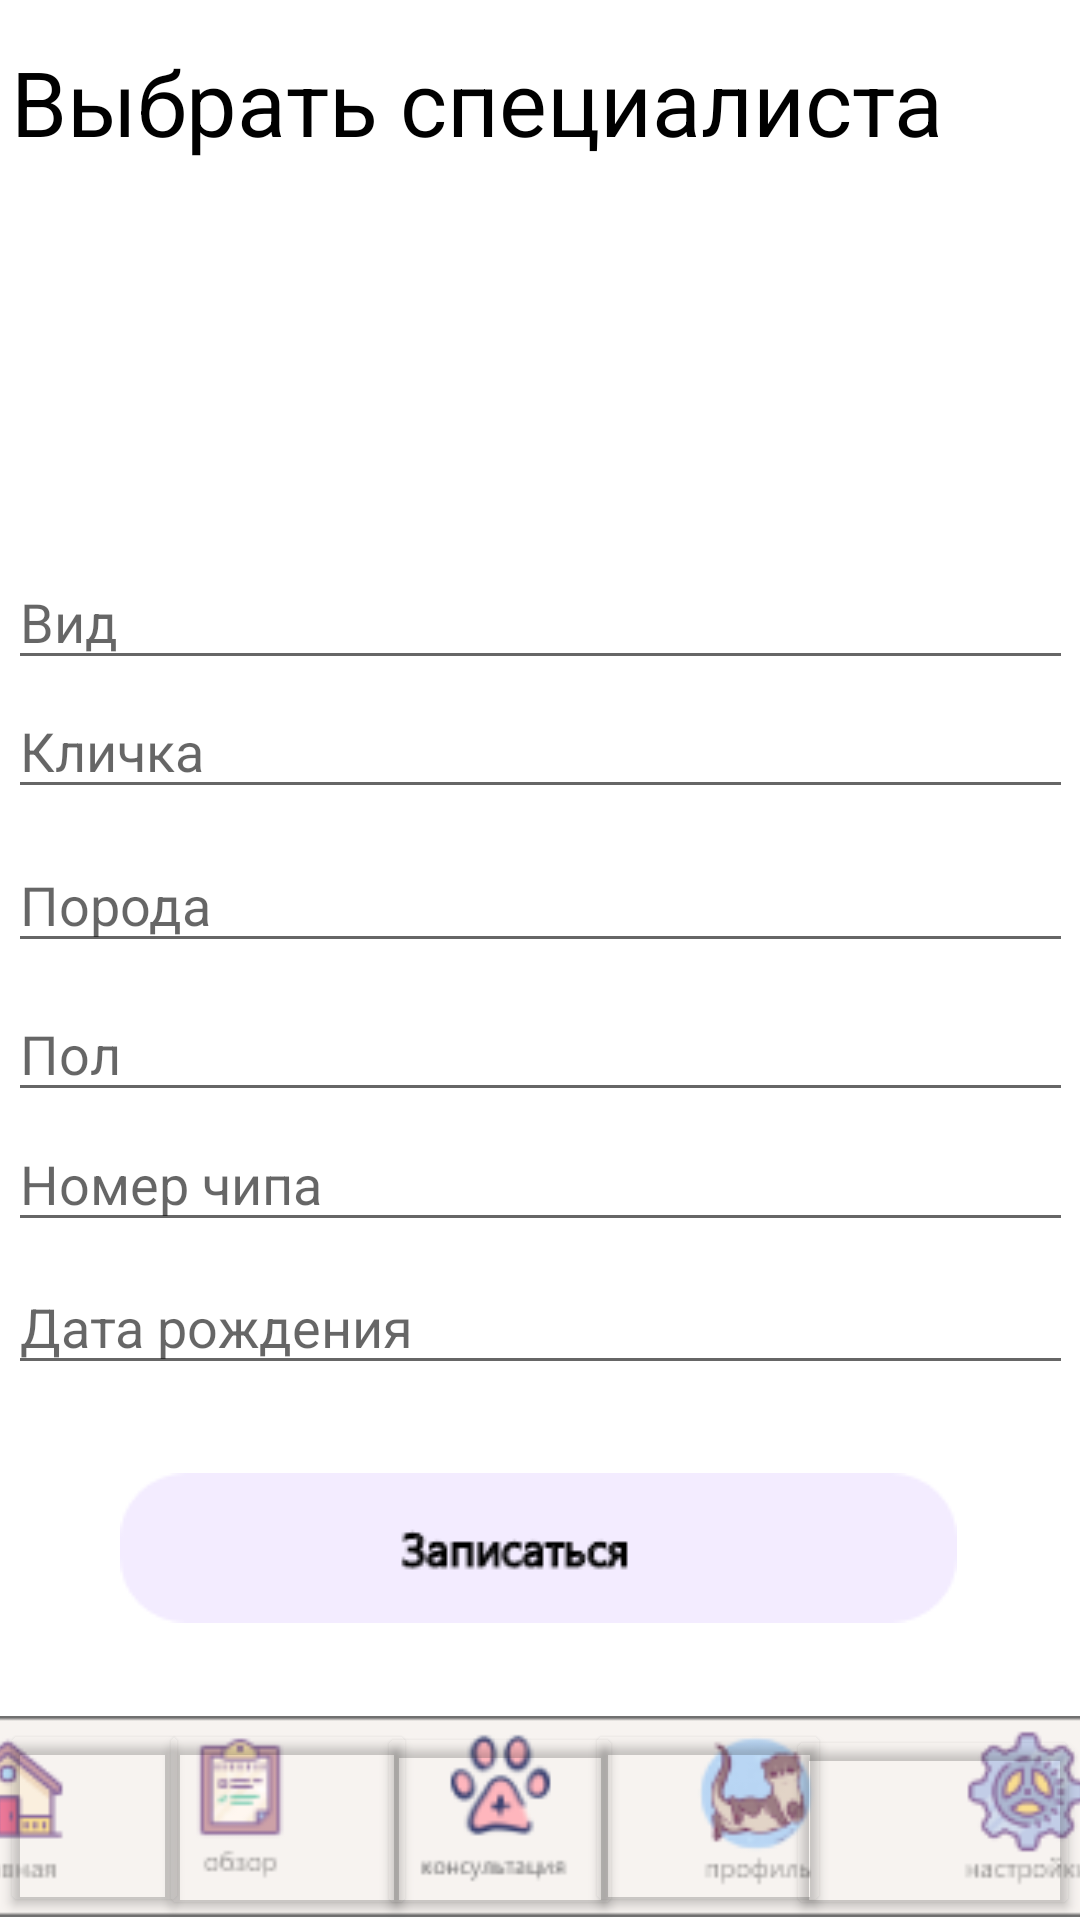

Android layout source for this screen:
<!-- AndroidManifest.xml: application theme Theme.OtterLLC -->
<!-- res/layout/obzor_activity.xml -->
<?xml version="1.0" encoding="utf-8"?>
<androidx.constraintlayout.widget.ConstraintLayout xmlns:android="http://schemas.android.com/apk/res/android"
    xmlns:app="http://schemas.android.com/apk/res-auto"
    xmlns:tools="http://schemas.android.com/tools"
    android:layout_width="match_parent"
    android:layout_height="match_parent">

    <EditText
        android:id="@+id/editText6"
        android:layout_width="355dp"
        android:layout_height="39dp"
        android:fontFamily="sans-serif"
        android:hint="Кличка"
        android:paddingTop="4dp"
        android:paddingBottom="4dp"
        app:layout_constraintBottom_toBottomOf="parent"
        app:layout_constraintEnd_toEndOf="parent"
        app:layout_constraintStart_toStartOf="parent"
        app:layout_constraintTop_toTopOf="parent"
        app:layout_constraintVertical_bias="0.384" />

    <EditText
        android:id="@+id/editText7"
        android:layout_width="355dp"
        android:layout_height="39dp"
        android:fontFamily="sans-serif"
        android:hint="Вид"
        android:paddingTop="4dp"
        android:paddingBottom="4dp"
        app:layout_constraintBottom_toBottomOf="parent"
        app:layout_constraintEnd_toEndOf="parent"
        app:layout_constraintStart_toStartOf="parent"
        app:layout_constraintTop_toTopOf="parent"
        app:layout_constraintVertical_bias="0.312" />

    <EditText
        android:id="@+id/editText8"
        android:layout_width="355dp"
        android:layout_height="39dp"
        android:fontFamily="sans-serif"
        android:hint="Порода"
        android:paddingTop="4dp"
        android:paddingBottom="4dp"
        app:layout_constraintBottom_toBottomOf="parent"
        app:layout_constraintEnd_toEndOf="parent"
        app:layout_constraintStart_toStartOf="parent"
        app:layout_constraintTop_toTopOf="parent"
        app:layout_constraintVertical_bias="0.469" />

    <EditText
        android:id="@+id/editText9"
        android:layout_width="355dp"
        android:layout_height="39dp"
        android:fontFamily="sans-serif"
        android:hint="Дата рождения"
        android:paddingTop="4dp"
        android:paddingBottom="4dp"
        app:layout_constraintBottom_toBottomOf="parent"
        app:layout_constraintEnd_toEndOf="parent"
        app:layout_constraintStart_toStartOf="parent"
        app:layout_constraintTop_toTopOf="parent"
        app:layout_constraintVertical_bias="0.703" />

    <EditText
        android:id="@+id/editText11"
        android:layout_width="355dp"
        android:layout_height="39dp"
        android:fontFamily="sans-serif"
        android:hint="Номер чипа"
        android:paddingTop="4dp"
        android:paddingBottom="4dp"
        app:layout_constraintBottom_toBottomOf="parent"
        app:layout_constraintEnd_toEndOf="parent"
        app:layout_constraintStart_toStartOf="parent"
        app:layout_constraintTop_toTopOf="parent"
        app:layout_constraintVertical_bias="0.624" />

    <EditText
        android:id="@+id/editText10"
        android:layout_width="355dp"
        android:layout_height="39dp"
        android:fontFamily="sans-serif"
        android:hint="Пол"
        android:paddingTop="4dp"
        android:paddingBottom="4dp"
        app:layout_constraintBottom_toBottomOf="parent"
        app:layout_constraintEnd_toEndOf="parent"
        app:layout_constraintStart_toStartOf="parent"
        app:layout_constraintTop_toTopOf="parent"
        app:layout_constraintVertical_bias="0.552" />

    <TextView
        android:id="@+id/textView25"
        android:layout_width="329dp"
        android:layout_height="42dp"
        android:text="Выбрать специалиста"
        android:textSize="30dp"
        app:layout_constraintBottom_toBottomOf="parent"
        app:layout_constraintEnd_toEndOf="parent"
        app:layout_constraintHorizontal_bias="0.117"
        app:layout_constraintStart_toStartOf="parent"
        app:layout_constraintTop_toTopOf="parent"
        app:layout_constraintVertical_bias="0.023"
        android:textColor="@color/black"/>

    <ImageView
        android:id="@+id/imageView13"
        android:layout_width="720dp"
        android:layout_height="67dp"
        app:layout_constraintBottom_toBottomOf="parent"
        app:layout_constraintEnd_toEndOf="parent"
        app:layout_constraintHorizontal_bias="0.501"
        app:layout_constraintStart_toStartOf="parent"
        app:layout_constraintTop_toTopOf="parent"
        app:layout_constraintVertical_bias="0.998"
        app:srcCompat="@drawable/menu" />

    <Button
        android:id="@+id/button10"
        android:layout_width="63dp"
        android:layout_height="66dp"
        android:backgroundTint="@android:color/transparent"
        android:onClick="to_menu"
        android:text=""
        android:visibility="visible"
        app:layout_constraintBottom_toBottomOf="parent"
        app:layout_constraintEnd_toEndOf="parent"
        app:layout_constraintHorizontal_bias="0.0"
        app:layout_constraintStart_toStartOf="parent"
        app:layout_constraintTop_toTopOf="parent"
        app:layout_constraintVertical_bias="0.998" />

    <Button
        android:id="@+id/button11"
        android:layout_width="86dp"
        android:layout_height="67dp"
        android:backgroundTint="@android:color/transparent"
        android:onClick="to_obzor"
        android:text=""
        android:visibility="visible"
        app:layout_constraintBottom_toBottomOf="parent"
        app:layout_constraintEnd_toEndOf="parent"
        app:layout_constraintHorizontal_bias="0.193"
        app:layout_constraintStart_toStartOf="parent"
        app:layout_constraintTop_toTopOf="parent"
        app:layout_constraintVertical_bias="1.0" />

    <Button
        android:id="@+id/button12"
        android:layout_width="82dp"
        android:layout_height="66dp"
        android:backgroundTint="@android:color/transparent"
        android:onClick="to_consultation"
        android:text=""
        android:visibility="visible"
        app:layout_constraintBottom_toBottomOf="parent"
        app:layout_constraintEnd_toEndOf="parent"
        app:layout_constraintHorizontal_bias="0.452"
        app:layout_constraintStart_toStartOf="parent"
        app:layout_constraintTop_toTopOf="parent"
        app:layout_constraintVertical_bias="1.0" />

    <Button
        android:id="@+id/button13"
        android:layout_width="82dp"
        android:layout_height="66dp"
        android:backgroundTint="@android:color/transparent"
        android:onClick="to_profile"
        android:text=""
        android:visibility="visible"
        app:layout_constraintBottom_toBottomOf="parent"
        app:layout_constraintEnd_toEndOf="parent"
        app:layout_constraintHorizontal_bias="0.702"
        app:layout_constraintStart_toStartOf="parent"
        app:layout_constraintTop_toTopOf="parent"
        app:layout_constraintVertical_bias="0.998" />

    <Button
        android:id="@+id/button18"
        android:layout_width="98dp"
        android:layout_height="65dp"
        android:backgroundTint="@android:color/transparent"
        android:onClick="to_settings"
        android:text=""
        android:visibility="visible"
        app:layout_constraintBottom_toBottomOf="parent"
        app:layout_constraintEnd_toEndOf="parent"
        app:layout_constraintHorizontal_bias="1.0"
        app:layout_constraintStart_toStartOf="parent"
        app:layout_constraintTop_toTopOf="parent"
        app:layout_constraintVertical_bias="1.0" />

    <Spinner
        android:id="@+id/spinner"
        android:layout_width="409dp"
        android:layout_height="wrap_content"
        android:layout_marginStart="1dp"
        android:layout_marginTop="15dp"
        android:layout_marginEnd="1dp"
        android:layout_marginBottom="566dp"
        app:layout_constraintBottom_toTopOf="@+id/imageView13"
        app:layout_constraintEnd_toEndOf="parent"
        app:layout_constraintStart_toStartOf="parent"
        app:layout_constraintTop_toBottomOf="@+id/textView25" />

    <TextView
        android:id="@+id/textView34"
        android:layout_width="wrap_content"
        android:layout_height="wrap_content"
        android:layout_marginStart="150dp"
        android:layout_marginTop="81dp"
        android:layout_marginEnd="134dp"
        android:layout_marginBottom="466dp"
        android:text="Запись на прием"
        android:textColor="@color/black"
        android:textStyle="italic"
        app:layout_constraintBottom_toTopOf="@+id/imageView13"
        app:layout_constraintEnd_toEndOf="parent"
        app:layout_constraintHorizontal_bias="0.0"
        app:layout_constraintStart_toStartOf="parent"
        app:layout_constraintTop_toBottomOf="@+id/spinner"
        app:layout_constraintVertical_bias="0.0" />

    <ImageButton
        android:id="@+id/imageButton9"
        android:layout_width="wrap_content"
        android:layout_height="wrap_content"
        android:layout_marginStart="54dp"
        android:layout_marginTop="33dp"
        android:layout_marginEnd="55dp"
        android:layout_marginBottom="35dp"
        android:backgroundTint="@android:color/transparent"
        android:onClick="zapispis"
        app:layout_constraintBottom_toTopOf="@+id/imageView13"
        app:layout_constraintEnd_toEndOf="parent"
        app:layout_constraintStart_toStartOf="parent"
        app:layout_constraintTop_toBottomOf="@+id/editText9"
        app:srcCompat="@drawable/batton" />

</androidx.constraintlayout.widget.ConstraintLayout>
<!-- resources referenced by this layout -->
<resources>
  <!-- drawable batton: png bitmap (drawable, 2797 bytes) -->
  <!-- drawable menu: png bitmap (drawable, 12968 bytes) -->
  <style name="Theme.OtterLLC" parent="Theme.MaterialComponents.DayNight.DarkActionBar">
          
          <item name="colorPrimary">@color/purple_500</item>
          <item name="colorPrimaryVariant">@color/purple_700</item>
          <item name="colorOnPrimary">@color/white</item>
          
          <item name="colorSecondary">@color/teal_200</item>
          <item name="colorSecondaryVariant">@color/teal_700</item>
          <item name="colorOnSecondary">@color/black</item>
          
          <item name="android:statusBarColor">?attr/colorPrimaryVariant</item>
          
      </style>
  <!-- not gathered from this repository: default colours our renderer supplied (Android Studio template values) -->
  <color name="purple_500">#FF6200EE</color>
  <color name="purple_700">#FF3700B3</color>
  <color name="teal_200">#FF03DAC5</color>
  <color name="teal_700">#FF018786</color>
  <color name="black">#FF000000</color>
  <color name="white">#FFFFFFFF</color>
</resources>
